Image classification data set "classifier_dataset" (yagit21/mtg_scanner_application on GitHub). Class labels (60): Abandoned Outpost, Alluring Siren, Angelic Accord, archangel s light, Artifact Mutation, Augury Owl, Blood Artist, Boros Charm, Canal Monitor, Crippling Chill, Crosswinds, Cryptolith Fragment, Cyclops of One-Eyed Pass, Deception, Descendant of Soramaro, Dread Presence, Drunau Corpse Trawler, Duergar Hedge-Mage, Embodiment of Fury, Extinguish, Foul-Tongue Shriek, Frenemy of the Guildpact, Ghoulsteed, Gladecover Scout, Glimmer of Genius, Guiltfeeder, Harness the Storm, Hatchery Spider, I m rubber you re glue, imp s mischief, Impulsive Maneuvers, Karmic Justice, Kruin Striker, Lava Tubes, Lord of the Pit, Maelstrom Pulse, Mass Hysteria, Mazirek Kraul Death Priest, Merrow Harbinger, Mirri the Cursed Avatar, Mouth, Primal Druid, Puppeteer Clique, Ray of Erasure, Reach of Shadows, Rib Cage Spider, Riptide Mangler, rofellos s gift, Savvy Hunter, Shivan Raptor, Smelt, Spectral Reserves, Thriving Rats, Torch Fiend, Trap Essence, Ulvenwald Abomination, Vexing Scuttler, Vivid Creek, Warthog, Zhalfirin Decoy.

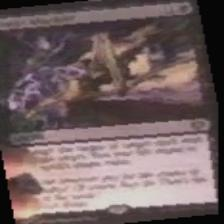
Label: imp s mischief

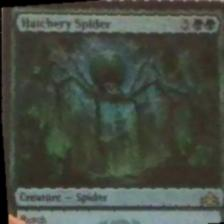
Label: Hatchery Spider

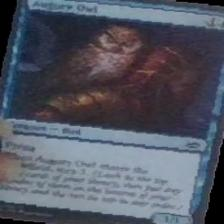
Label: Augury Owl

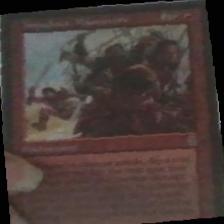
Label: Impulsive Maneuvers

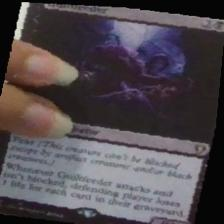
Label: Guiltfeeder

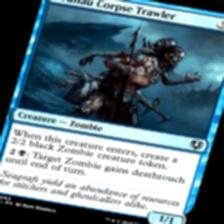
Label: Drunau Corpse Trawler
